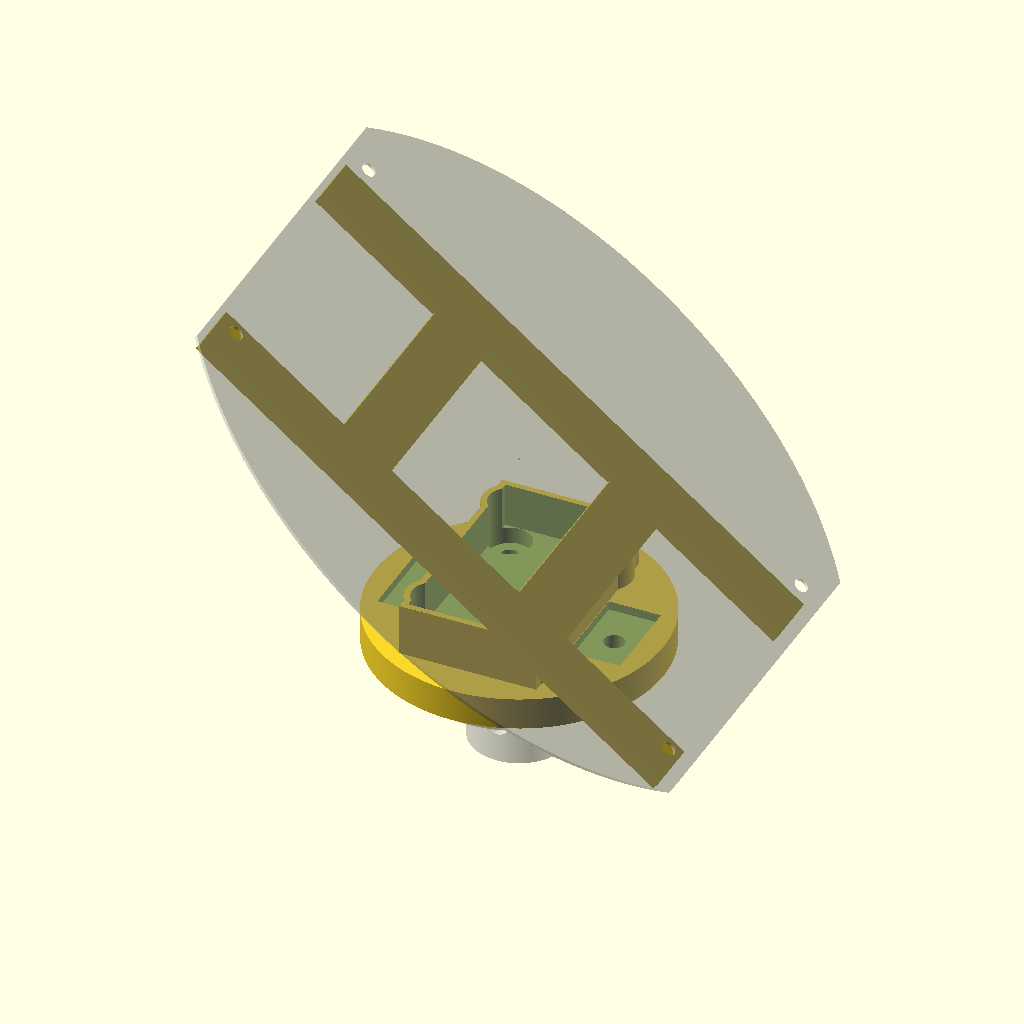
Cell 1: rendered with the file's own defaults.
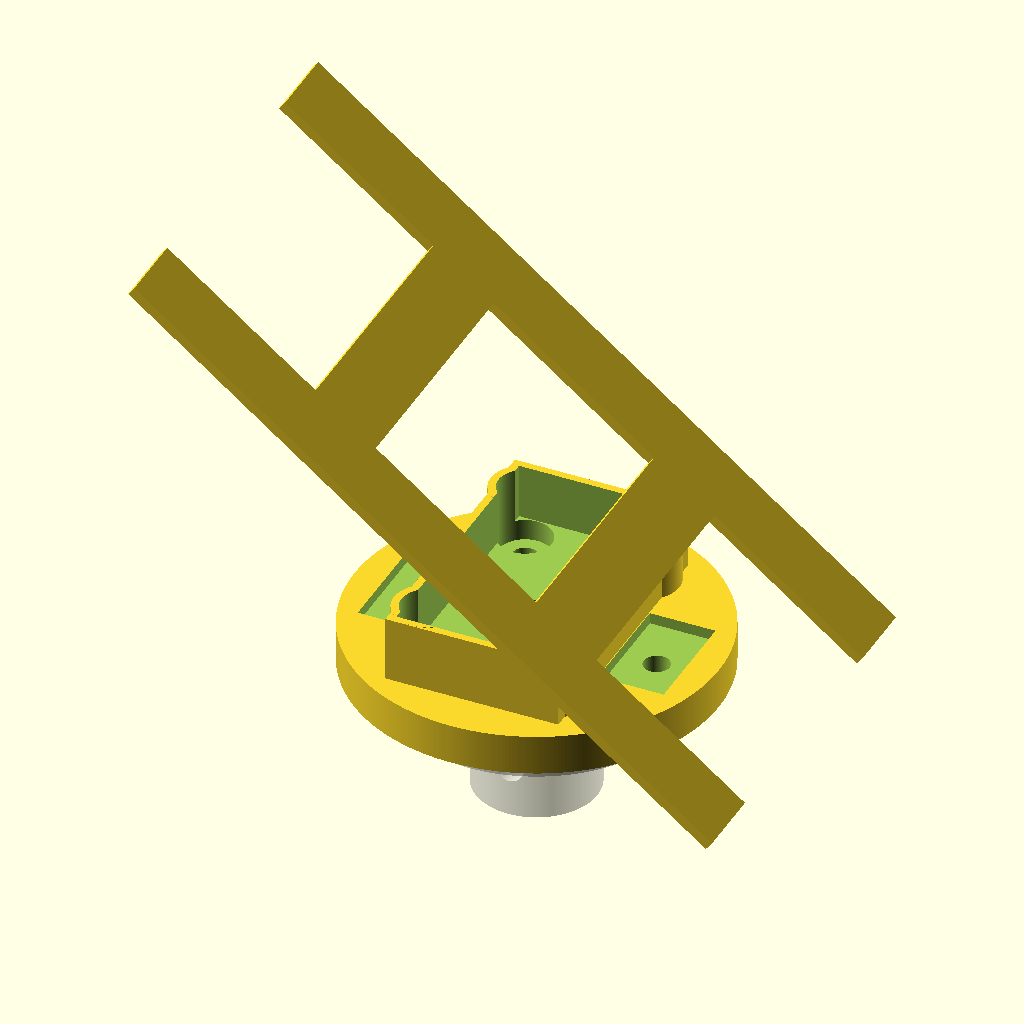
Cell 2: the same model with enable_pcb = false.
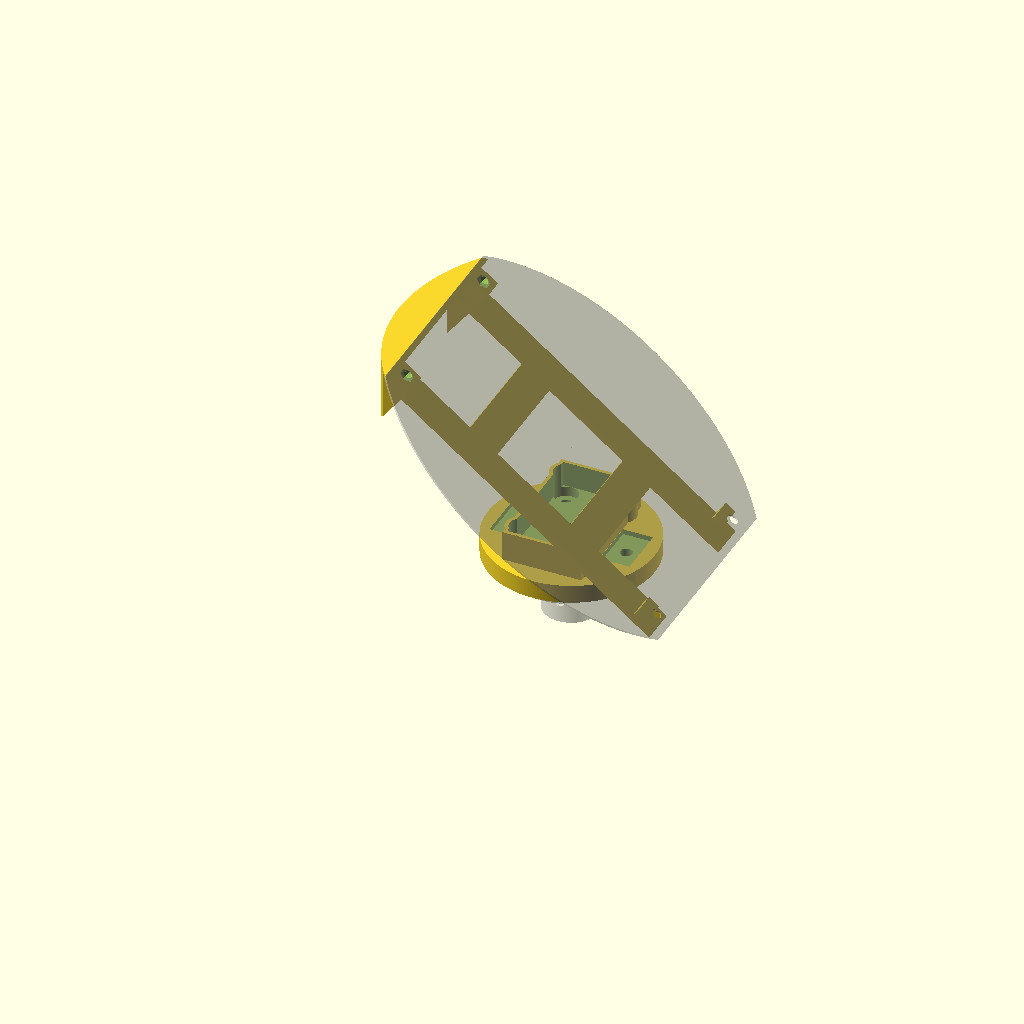
Cell 3: enable_supports = true (everything else at default).
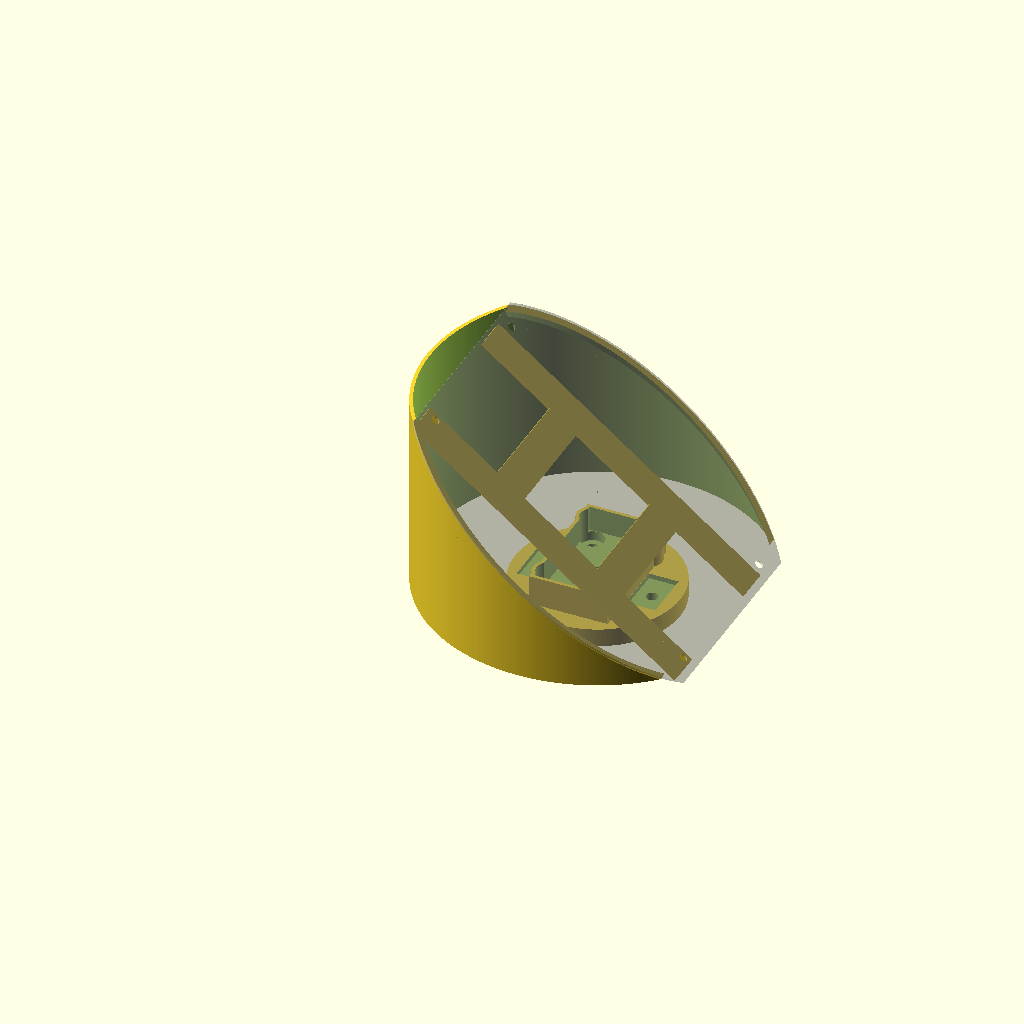
Cell 4: the same model with enable_sides = true.
All cells are drawn from the same view direction (rotation 55°, 0°, 25°, orthographic, colour scheme Cornfield), but the view is re-fitted for each cell, so position and scale can differ between cells as well as the parameter.
OpenSCAD source file spindle_mount2_v4.scad:
include <ledtorus2_hub.scad>

enable_pcb = true;
enable_supports = false;
enable_sides = false;
enable_mount_thingies = false;
enable_hub = true;

// Set an initial zoom that makes the whole thing visible.
$vpt = $vpd < 200 ? [-5, 15, 50] : $vpt;
$vpr = $vpd < 200 ? [83, 0, 114] : $vpr;
$vpd = $vpd < 200 ? 400 : $vpd;

// Fine subdivisions, for production run
$fa = 1; $fs = 0.1;
// Coarse, but faster, subdivisions, for testing.
//$fa = 8; $fs = 0.8;

// Height of the filled-in bottom part of the base, where radius increases
// with height.
base_thick = 8.0;
// Minimum thickness (in the cut-out part on the back).
base_min_thick = 4;
// Thickness of the bottom of the cut-out for the battery.
base_thick3 = 10;
// Height of the spindle mount. This value is the height above the filled-in
// part of the base (base_thick) at which the bottom of the PCB intersects the
// Z-axis (x=y=0).
axis_height = 40;    // Was 47
// The outer dimension of the mount.
axis_dia = 149;
// Diameter of mounting screws, including a bit of slack to account for
// 3D-printer tolerance.
skrue_dia = 3 + 0.35;
// Distance of mounting screw hole center from mount center.
skrue_dist = 54;
// The diameter of the bottom of the base.
base_lower_dia = 72;
// Angle of the PCB with horizontal - this is an intrinsic property of the PCB
// layout.
pcb_angle=37.5;
// Manufactured thickness of the PCB.
pcb_thick = 0.8;
// Estimate of the height from the PCB at which the active light-emitting
// substrate of the LEDs sit. This is used to adjust the PCB location so that
// the light-emitting locations become centered correctly around the spin-axis
led_active_height = 0.2;
// Thickness of the walls of the mount.
sides_thick=1.5;
// Location of the mounting holes for the PCB.
mount_center_x = 35.5;
mount_center_y = 68;
// Distance from pcb center to top edge of pcb.
pcb_top_offset=74.5;
// Battery cutout dimensions.
bat_width = 31.2;
bat_length = 52;
bat_thick = 11;
// Thickness of the sides around the battery.
bat_holder_sides = 1.5;
// Position of velcro mount holes.
upper_velcro_center = bat_width/2 + 6.5;
lower_velcro_center = bat_width/2 + 6.5;
// Top of spindle_mount, from top of base.
cutoff_z = axis_height +
  (pcb_top_offset+(led_active_height+pcb_thick)*tan(pcb_angle))*sin(pcb_angle);
// Diameter of axle on rotor.
axle_dia = 8;
// For bolts mounting spindle_mount to hub on shaft.
mount_bolt_lower_dia = 10.5;
mount_bolt_lower_depth = 4.2;
// Standoff dimensions.
mount_thingy_length = 12.1;  // was 10.5;
mount_thingy_cyl_dia = 3.0;  // was 3.4;
mount_thingy_hex_height = 6.0; // was 6.6;
mount_thingy_hex_dia = 5.0;  // was 4.7;


// Switch to coordinates used to model the side of the spindle_mount.
// These coordinates are centered at the top of the base, with the x-axis
// pointing towards the right (LED-side of the PCB), and Z upwards.
module sides_coords() {
  translate([0,0,base_thick])
    rotate([0,0,90])
      children();
}


// Switch to coordinates for stuff that needs to be positioned relative to the
// LEDs.
//
// The coordinates are rotated to be in the plane of the back side of the PCB,
// with X pointing to the right, towards the LED side, and Z upwards through
// the top surface of the PCB.
//
// The origin coincides with the center of the PCB's back side, and is shifted
// so that the active spots of the LEDs (led_active_height above the PCB's
// surface) sweep out cylinders centered of the axis of rotation of the
// spindle_mount.
module led_coords() {
  translate([0,0,base_thick+axis_height])
    rotate([0, pcb_angle, 0])
    rotate([0, 0, 90])
    translate([0, (pcb_thick+led_active_height)*tan(pcb_angle), 0]) {
    children();
    }
}


// Just a debugging aid, draw the coordinate axis to visualise the coordinate
// transformation in use at a given place in the code.
module coords_debug_axis() {
  #union() {
    cube([200, 0.1, 0.1], center=true);
    cube([0.1, 200, 0.1], center=true);
    cube([0.1, 0.1, 200], center=true);
  }
}


module battery(bat_x, bat_y, bat_thick) {
  epsilon = 0.04;
  translate([0, 0, base_thick3]) {
    translate([0,0,(bat_thick+epsilon)/2])
      linear_extrude(height = bat_thick+epsilon, center = true) {
        polygon(points = [[-bat_x/2,-bat_y/2], [bat_x/2,-bat_y/2],
                          [bat_x/2,bat_y/2], [-bat_x/2,bat_y/2]]);
      }
  }
}


module base() {
  rad1 = base_lower_dia/2;
  rad2 = rad1;
  back_cutout_depth = base_thick - base_min_thick;
  back_cutout_dia1 = base_lower_dia;
  back_cutout_dia2 = axis_dia - 2*sides_thick;
  back_cutout_x = axis_dia/2;
  back_cutout_bat_extra = 2.1;
  back_cutout_epsilon = 0.01753;
  velcro_cutout_width = 22;
  velcro_cutout_length = 13;
  extra = 1.13;   // To avoid rendering glitches

  difference() {
    union() {
      /* Truncated cone for main base. */
      cylinder(h = base_thick, r1= rad1, r2 = rad2);
      /* Sides for holding the battery. */
      translate([0, 0, (base_thick3+bat_thick-0.03)/2]) {
        cube([bat_width+bat_holder_sides*2,bat_length+bat_holder_sides*2,
              base_thick3+bat_thick-0.03],
             center=true);
      }
      // Sides need to bulge out a bit where the mounting screws are placed.
      for (i = [0 : 5]) {
        rotate(i*360/6+90, [0,0,1]) {
          if ((i % 3) != 0) {
            translate([0, ledtorus2_hub_mounthole_dist, 0.001])
              cylinder(h = base_thick3 + bat_thick - 0.002, d=mount_bolt_lower_dia+2*bat_holder_sides, center=false);
          }
        }
      }
    }

    // Cutout for battery.
    battery(bat_width, bat_length, bat_thick);

    // Holes for fastening on the plane connected to the motor.
    for (i = [0 : 5]) {
      rotate(i*360/6+90, [0,0,1]) {
	translate([0, ledtorus2_hub_mounthole_dist, -0.1])
	  cylinder(h = max(base_thick, base_thick3)+0.2, d=ledtorus2_hub_mounthole_d);
        if (i == 7) {
          translate([0, ledtorus2_hub_mounthole_dist+2*back_cutout_epsilon, base_min_thick])
            cylinder(h = bat_thick+base_thick+0.3, d=mount_bolt_lower_dia, center=false);
        } else if (i == 0 || i == 3) {
          translate([0, ledtorus2_hub_mounthole_dist,
                     base_thick3+0.5*(bat_thick-mount_bolt_lower_depth+0.3)])
            cube([velcro_cutout_width, velcro_cutout_length,
                  bat_thick+mount_bolt_lower_depth+0.3], center=true);
        } else {
          translate([0, ledtorus2_hub_mounthole_dist, base_thick3-mount_bolt_lower_depth])
            cylinder(h = bat_thick+mount_bolt_lower_depth+0.3, d=mount_bolt_lower_dia, center=false);
        }
      }
    }
    // Hole for axle (for precise centering of mount on rotor).
    translate([0, 0, -extra])
      cylinder(h=max(base_thick, base_thick3)+2*extra, r=axle_dia/2, center=false);
  }
}


module pcb_holder() {
  thick = 2;
  mw1 = 39;
  mw2 = 25;
  mh1 = 72;
  mh2 = 35;
  mh3 = 20;
  led_coords() {
    translate([0, 0, -(mount_thingy_hex_height+thick)]) {
      linear_extrude(height=thick, center=false) {
        difference() {
          polygon(points =
                  [ [-mw1,mh1], [-mw2,mh1], [-mw2,mh2], [mw2,mh2], [mw2,mh1], [mw1,mh1],
                    [mw1,-mh1], [mw2,-mh1], [mw2,-mh2], [-mw2,-mh2], [-mw2,-mh1], [-mw1, -mh1]
                    ]);
          polygon(points =
                  [ [-mw2, -mh3], [-mw2, mh3], [mw2, mh3], [mw2, -mh3]
                    ]);
          }
        }
    }
  }
}


module pcb(thick) {
  extra = 0.3;    // To prevent rendering glitches

  %led_coords() {
    difference() {
      linear_extrude(height=thick, center=false)
        polygon(points =
          [ [45.3527264611497,-74.5], [47.9483854524943,-71.8712741696108],
            [50.4482661047597,-69.098983311901], [52.8473748313109,-66.1886651610672],
            [55.140919340459,-63.1461331649669], [57.3243182082077,-59.9774648725819],
            [59.3932100297855,-56.6889897939315], [61.3434621316825,-53.2872767566867],
            [63.1711788267896,-49.7791207847395], [64.8727091961508,-46.1715295249386],
            [66.4446543817829,-42.471709249105], [67.8838743759967,-38.6870504592872],
            [69.1874942936568,-34.8251131250118], [70.3529101148502,-30.8936115820173],
            [71.3777938864949,-26.9003991226372], [72.2600983724961,-22.8534523086127],
            [72.998061143161,-18.7608550376711], [73.5902080957058,-14.6307823956976],
            [74.03535639882,-10.4714843267558], [74.3326168554073,-6.29126915357693],
            [74.4813956787835,-2.09848698143567], [74.4813956787835,2.09848698143567],
            [74.3326168554073,6.29126915357694], [74.03535639882,10.4714843267558],
            [73.5902080957058,14.6307823956976], [72.998061143161,18.7608550376711],
            [72.2600983724961,22.8534523086127], [71.3777938864949,26.9003991226372],
            [70.3529101148502,30.8936115820173], [69.1874942936568,34.8251131250118],
            [67.8838743759967,38.6870504592872], [66.4446543817829,42.471709249105],
            [64.8727091961508,46.1715295249386], [63.1711788267896,49.7791207847395],
            [61.3434621316825,53.2872767566867], [59.3932100297855,56.6889897939315],
            [57.3243182082077,59.9774648725819], [55.140919340459,63.1461331649669],
            [52.8473748313109,66.1886651610672], [50.4482661047597,69.098983311901],
            [47.9483854524943,71.8712741696108], [45.3527264611497,74.5],
            [-45.3527264611497,74.5], [-47.9483854524943,71.8712741696108],
            [-50.4482661047598,69.098983311901], [-52.8473748313109,66.1886651610672],
            [-55.140919340459,63.1461331649669], [-57.3243182082077,59.9774648725819],
            [-59.3932100297855,56.6889897939315], [-61.3434621316825,53.2872767566867],
            [-63.1711788267896,49.7791207847395], [-64.8727091961508,46.1715295249386],
            [-66.4446543817829,42.471709249105], [-67.8838743759967,38.6870504592872],
            [-69.1874942936568,34.8251131250118], [-70.3529101148502,30.8936115820173],
            [-71.3777938864949,26.9003991226372], [-72.2600983724961,22.8534523086128],
            [-72.998061143161,18.7608550376711], [-73.5902080957058,14.6307823956976],
            [-74.03535639882,10.4714843267558], [-74.3326168554073,6.29126915357692],
            [-74.4813956787835,2.09848698143568], [-74.4813956787835,-2.09848698143566],
            [-74.3326168554073,-6.29126915357694], [-74.03535639882,-10.4714843267558],
            [-73.5902080957058,-14.6307823956976], [-72.998061143161,-18.7608550376711],
            [-72.2600983724961,-22.8534523086127], [-71.3777938864949,-26.9003991226372],
            [-70.3529101148502,-30.8936115820173], [-69.1874942936568,-34.8251131250118],
            [-67.8838743759967,-38.6870504592872], [-66.4446543817829,-42.471709249105],
            [-64.8727091961508,-46.1715295249386], [-63.1711788267896,-49.7791207847395],
            [-61.3434621316825,-53.2872767566867], [-59.3932100297855,-56.6889897939315],
            [-57.3243182082077,-59.9774648725819], [-55.140919340459,-63.146133164967],
            [-52.8473748313109,-66.1886651610672], [-50.4482661047597,-69.098983311901],
            [-47.9483854524943,-71.8712741696108], [-45.3527264611497,-74.5]
            ]);
      translate([-mount_center_x, -mount_center_y, -extra])
        cylinder(h = thick+2*extra, r = 3.6/2, center=false);
      translate([mount_center_x, -mount_center_y, -extra])
        cylinder(h = thick+2*extra, r = 3.6/2, center=false);
      translate([-mount_center_x, mount_center_y, -extra])
        cylinder(h = thick+2*extra, r = 3.6/2, center=false);
      translate([mount_center_x, mount_center_y, -extra])
        cylinder(h = thick+2*extra, r = 3.6/2, center=false);
    }
    translate([0, 0, thick])
      cylinder(h = led_active_height, r = 0.3, center = false);
  }
}


module hexagon(d, h, center=true) {
  cylinder(r=d/2*(2/sqrt(3)), h=h, center=center, $fn=6);
}


// The "mount thingies" are the brass motherboard standoffs used to mount the
// PCB to the spindle mount.
//
// When EXTRA is passed as true, extra slack is added around, as needed
// to be used in difference() to produce a hole suitable for inserting and
// gluing in the standoffs.

module mount_thingy_int2(center_x, center_y,
                         cyl_base, cyl_dia, cyl_height,
                         hex_base, hex_dia, hex_heigth,
                         col1, col2) {
  led_coords() {
    color(col1)
    translate([center_x, center_y, -cyl_base])
      cylinder(h = cyl_height, r=cyl_dia/2);
    color(col2)
    translate([center_x, center_y, -hex_base])
      hexagon(d=hex_dia, h=hex_heigth, center=false);
  }
}


module mount_thingy_int(center_x, center_y, extra) {
  // Depression into spindle_mount, to ensure PCB can go flat against base.
  mount_thingy_lower = 2.4;    // was 0.4;
  // Extra height to ensure proper difference()
  mount_thingy_above = mount_thingy_lower + 0.023;
  if (extra) {
    // Add the extra slack to the holes for the standoffs.
    cyl_height = mount_thingy_length + 0.6;
    cyl_dia = mount_thingy_cyl_dia + 2*0.2;
    hex_height = mount_thingy_hex_height + 0.6;
    hex_dia = mount_thingy_hex_dia + 0.25;
    cyl_base = cyl_height + mount_thingy_lower;
    hex_base = hex_height + mount_thingy_lower;
    mount_thingy_int2(center_x, center_y, cyl_base, cyl_dia, cyl_height,
                      hex_base, hex_dia, hex_height + mount_thingy_above);
  } else {
    cyl_height = mount_thingy_length;
    cyl_dia = mount_thingy_cyl_dia;
    hex_height = mount_thingy_hex_height;
    hex_dia = mount_thingy_hex_dia;
    cyl_base = cyl_height + mount_thingy_lower;
    hex_base = hex_height + mount_thingy_lower;
    mount_thingy_int2(center_x, center_y, cyl_base, cyl_dia, cyl_height+0.23,
                      hex_base, hex_dia, hex_height, "red", "blue");
  }
}


module mount_thingy_upper(extra) {
  mount_thingy_int(-mount_center_x, mount_center_y, extra);
  mount_thingy_int(mount_center_x, mount_center_y, extra);
}


module mount_thingy_lower(extra) {
  mount_thingy_int(-mount_center_x, -mount_center_y, extra);
  mount_thingy_int(mount_center_x, -mount_center_y, extra);
}


module spindle_mount_inner() {
  extra = 10;   // Extra to avoid rendering artifacts from co-planar polygons
  truncate_cube_height = axis_height*2 + base_thick + extra;
  truncate_cube_width=axis_dia + extra;
  // A an easy, conservative value that is large enough.
  slant_cube_height = axis_height + axis_dia/2 + extra;
  slant_cube_width = axis_dia + extra;
  slant_cube_length = axis_dia/cos(pcb_angle) + extra;

  sides_coords() {
    intersection() {
      cylinder(r=axis_dia/2, h=cutoff_z, center=false);
      translate([0, 0, axis_height]) {
	rotate([pcb_angle, 0, 0]) {
	  translate([0, 0, -slant_cube_height/2]) {
	    cube([slant_cube_width, slant_cube_length, slant_cube_height], center=true);
          }
        }
      }
      translate([0, 0, cutoff_z - truncate_cube_height/2])
      	cube([truncate_cube_width, truncate_cube_width, truncate_cube_height], center=true);
    }
  }
}


// Supports for the PCB at the left and right sides. A narrow shelf that
// extends inwards from the sides, supporting the left and right edges of the
// PCB. A small hole is made to make room for the hall sensor.
module pcb_support() {
  // Width of the support, from outside of mount towards center.
  support_width = sides_thick + 1.5;
  // angle of support as it curves inwards from the sides. Smaller angles
  // should be easier to 3D-print cleanly.
  support_angle = 20;
  // How far, in the X direction, the support exists (from center outwards).
  support_extent = pcb_top_offset*cos(pcb_angle);
  support_height = support_width / tan(support_angle);
  extra = 0.0571;   // To avoid rendering gliches

  sides_coords() {
    translate([0, 0, axis_height]) {
      intersection() {
        difference() {
          // Do a shear transformation in Z corresponding to a rotation of angle
          // pcb_angle.
          multmatrix([[1, 0, 0, 0],
                      [0, 1, 0, 0],
                      [0, tan(pcb_angle), 1, 0],
                      [0, 0, 0, 1]]) {
            translate([0, 0, - support_height]) {
              difference() {
                cylinder(r=axis_dia/2, h=support_height, center=false);
                translate([0, 0, -extra])
                  cylinder(r1=axis_dia/2, r2=axis_dia/2-support_width,
                           h=support_height+2*extra, center=false);
              }
            }
          }
        }
        translate([0, 0, axis_height])
          cube([axis_dia+extra, 2*support_extent, 4*axis_height], center=true);
      }
    }
  }
}

module sides() {
  extra = 10;  // Extra height to avoid artifacts from co-planer polygons
  difference() {
    spindle_mount_inner();
    sides_coords()
      translate([0, 0, -extra])
        cylinder(r=axis_dia/2-sides_thick, h=axis_height*2+2*extra, center=false);
    mount_thingy_upper(true);
  }
  pcb_support();
}


module highsupport() {
  thick = axis_dia/2;
  width = 10;
  support_height = 2*axis_height;
  intersection() {
    difference() {
      union() {
        led_coords() {
          translate([-mount_center_x, mount_center_y + thick/2 - width/2, -support_height/2])
            cube([width, thick, support_height], center=true);
          translate([mount_center_x, mount_center_y + thick/2 - width/2, -support_height/2])
            cube([width, thick, support_height], center=true);
        }
        sides_coords() {
          translate([0, 0, cutoff_z])
            cube([axis_dia, axis_dia, 2*sides_thick], center=true);
        }
      }
      mount_thingy_upper(true);
    }
    spindle_mount_inner();
  }
}


module lowsupport() {
  thick = axis_dia/2;
  width = 13.5;
  breadth = 10;
  height = axis_height;
  intersection() {
    difference() {
      led_coords() {
        translate([-mount_center_x, -mount_center_y - thick/2 + width/2, -height/2])
          cube([breadth, thick, height], center=true);
        translate([mount_center_x, -mount_center_y - thick/2 + width/2, -height/2])
          cube([breadth, thick, height], center=true);
      }
      mount_thingy_lower(true);
    }
    spindle_mount_inner();
  }
}


module spindle_mount() {
  if (enable_supports) {
    highsupport();
    lowsupport();
  }

  pcb_holder();

  if (enable_pcb) {
    pcb(pcb_thick);
  }

  base();

  if (enable_sides) {
    sides();
  }

  if (enable_mount_thingies) {
    mount_thingy_lower(false);
    mount_thingy_upper(false);
  }

  %if (enable_hub) {
    rotate([0, 0, 90])
      ledtorus2_hub();
  }
}


intersection() {
  spindle_mount();

  // Debug
  // Cut through the middle.
  //translate([-500, 0, 0]) cube([1000,1000,1000], center=false);

  // Test prints.

  //translate([0, 0, 1]) cube([100, 100, 2], center=true);
  // Detail for test for ledtorus 2 mount.
  //%translate([40, 50, 20])
  //  cube([80, 90, 60], center=true);
}
Parameter table extracted from the source (name, type, default, range or options):
enable_pcb: bool, default true
enable_supports: bool, default false
enable_sides: bool, default false
enable_mount_thingies: bool, default false
enable_hub: bool, default true
base_thick: number, default 8
base_min_thick: number, default 4
base_thick3: number, default 10
axis_height: number, default 40
axis_dia: number, default 149
skrue_dist: number, default 54
base_lower_dia: number, default 72
pcb_angle: number, default 37.5
pcb_thick: number, default 0.8
led_active_height: number, default 0.2
sides_thick: number, default 1.5
mount_center_x: number, default 35.5
mount_center_y: number, default 68
pcb_top_offset: number, default 74.5
bat_width: number, default 31.2
bat_length: number, default 52
bat_thick: number, default 11
bat_holder_sides: number, default 1.5
axle_dia: number, default 8
mount_bolt_lower_dia: number, default 10.5
mount_bolt_lower_depth: number, default 4.2
mount_thingy_length: number, default 12.1
mount_thingy_cyl_dia: number, default 3
mount_thingy_hex_height: number, default 6
mount_thingy_hex_dia: number, default 5
